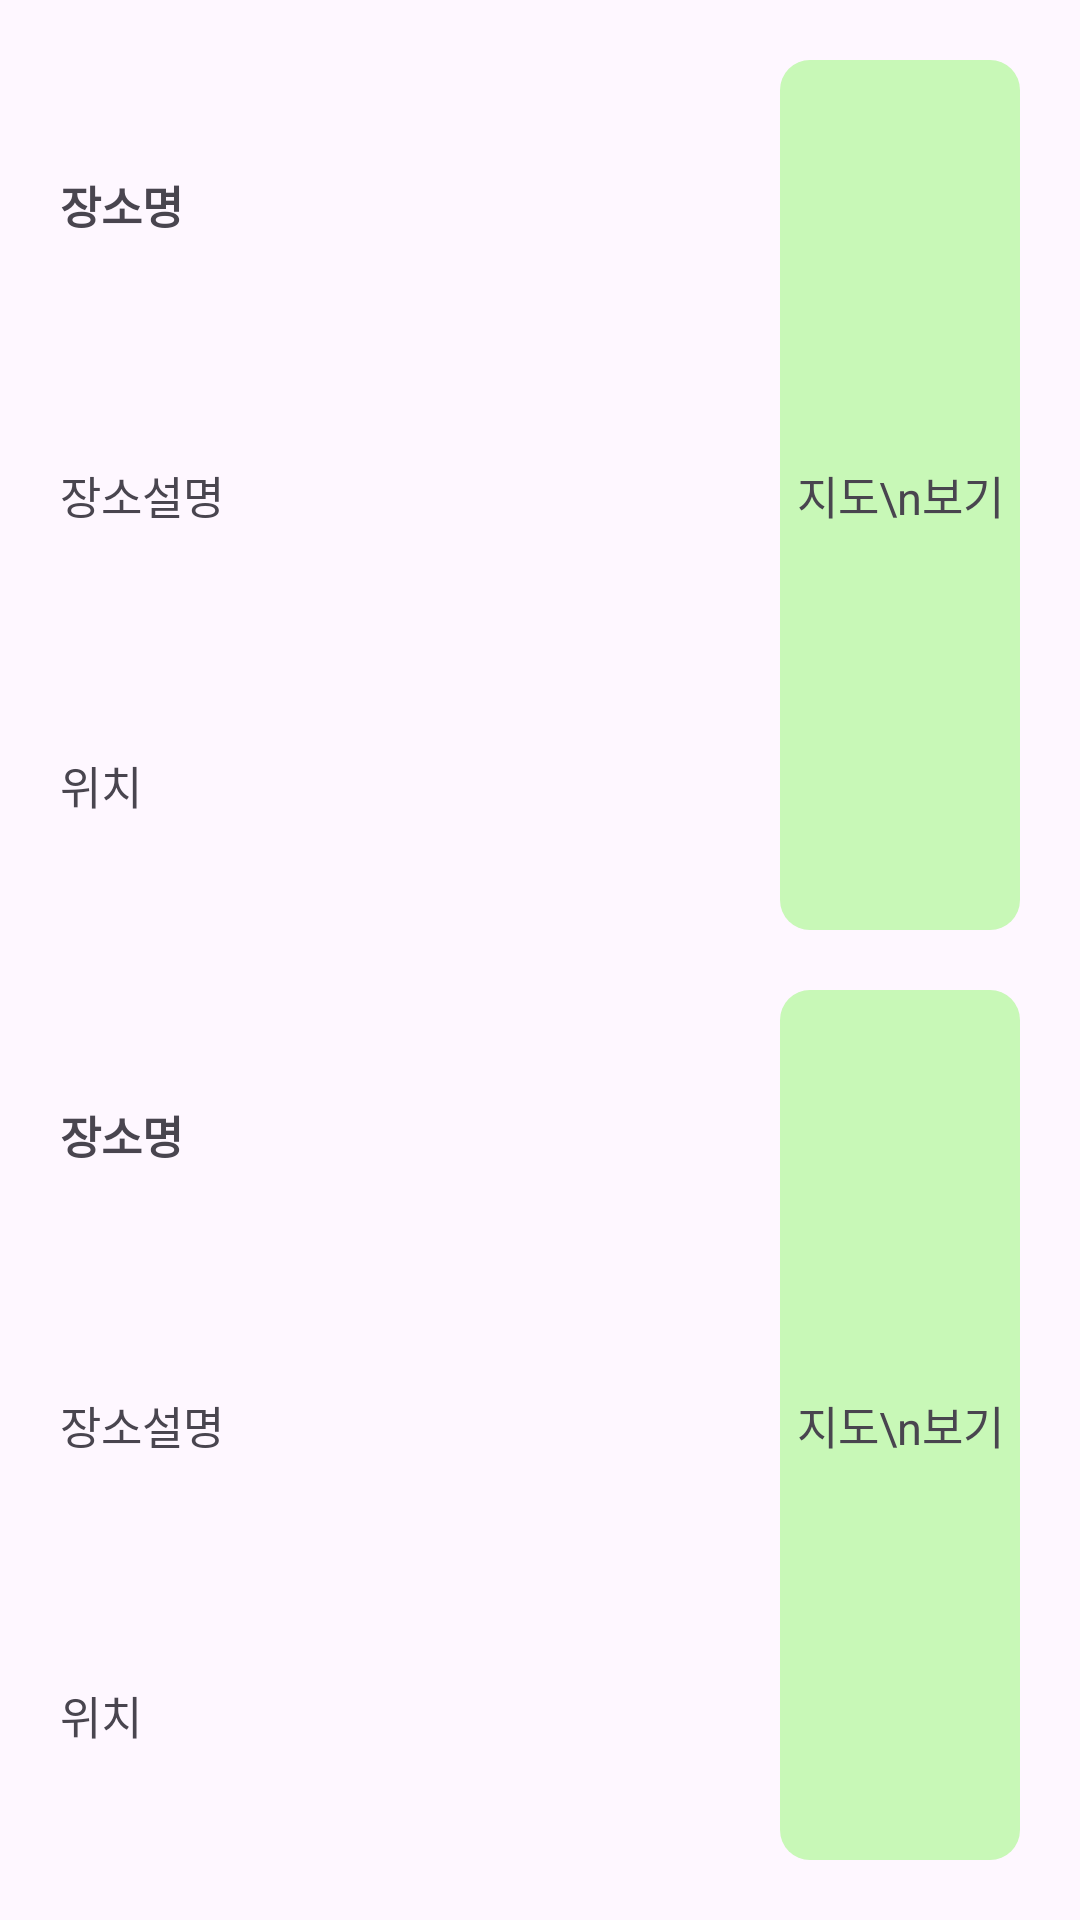

This screen was rendered from an Android layout file. Write that file and the resources it references.
<!-- AndroidManifest.xml: application theme Theme.Greenery -->
<!-- res/layout/fragment_bottom_sheet.xml -->
<?xml version="1.0" encoding="utf-8"?>
<FrameLayout xmlns:android="http://schemas.android.com/apk/res/android"
    xmlns:tools="http://schemas.android.com/tools"
    android:layout_width="match_parent"
    android:layout_height="match_parent"
    tools:context=".BottomSheetFragment"
    android:orientation="vertical">

        <LinearLayout
            android:layout_width="match_parent"
            android:layout_height="match_parent"
            android:orientation="vertical"
            android:gravity="center"
            android:layout_gravity="center"
            android:padding="10dp">
                <LinearLayout
                android:layout_width="match_parent"
                android:layout_height="0dp"
                android:layout_weight="1"
                android:orientation="horizontal"
                android:gravity="center"
                android:layout_gravity="center"
                android:padding="10dp">

                <LinearLayout
                    android:layout_width="0dp"
                    android:layout_height="match_parent"
                    android:layout_weight="3"
                    android:orientation="vertical"
                    android:layout_gravity="center"
                    android:gravity="center">
                        <LinearLayout
                            android:layout_width="match_parent"
                            android:layout_height="0dp"
                            android:layout_weight="1"
                            android:layout_gravity="center"
                            android:gravity="center">
                                <TextView
                                    android:id="@+id/type1"
                                    android:layout_width="match_parent"
                                    android:layout_height="match_parent"
                                    android:layout_gravity="center"
                                    android:gravity="center_vertical"
                                    android:text="장소명"
                                    android:textStyle="bold"
                                    android:textSize="15sp"/>
                        </LinearLayout>
                        <LinearLayout
                            android:layout_width="match_parent"
                            android:layout_height="0dp"
                            android:layout_weight="1"
                            android:layout_gravity="center"
                            android:gravity="center">
                                <TextView
                                    android:id="@+id/dis1"
                                    android:layout_width="match_parent"
                                    android:layout_height="match_parent"
                                    android:layout_gravity="center"
                                    android:gravity="center_vertical"
                                    android:text="장소설명"
                                    android:textSize="15sp"/>
                        </LinearLayout>
                        <LinearLayout
                            android:layout_width="match_parent"
                            android:layout_height="0dp"
                            android:layout_weight="1"
                            android:layout_gravity="center"
                            android:gravity="center">
                                <TextView
                                    android:id="@+id/location1"
                                    android:layout_width="match_parent"
                                    android:layout_height="match_parent"
                                    android:layout_gravity="center"
                                    android:gravity="center_vertical"
                                    android:text="위치"
                                    android:textSize="15sp"/>
                        </LinearLayout>
                </LinearLayout>

                <LinearLayout
                    android:layout_width="0dp"
                    android:layout_height="match_parent"
                    android:layout_weight="1"
                    android:layout_gravity="center"
                    android:gravity="center">
                        <TextView
                            android:id="@+id/map1"
                            android:layout_width="match_parent"
                            android:layout_height="match_parent"
                            android:layout_gravity="center"
                            android:gravity="center"
                            android:text="지도\n보기"
                            android:background="@drawable/gpt_back"
                            android:textSize="15sp"/>
                </LinearLayout>
                </LinearLayout>

                <LinearLayout
                    android:layout_width="match_parent"
                    android:layout_height="0dp"
                    android:layout_weight="1"
                    android:orientation="horizontal"
                    android:gravity="center"
                    android:layout_gravity="center"
                    android:padding="10dp">

                        <LinearLayout
                            android:layout_width="0dp"
                            android:layout_height="match_parent"
                            android:layout_weight="3"
                            android:orientation="vertical"
                            android:layout_gravity="center"
                            android:gravity="center">
                                <LinearLayout
                                    android:layout_width="match_parent"
                                    android:layout_height="0dp"
                                    android:layout_weight="1"
                                    android:layout_gravity="center"
                                    android:gravity="center">
                                        <TextView
                                            android:id="@+id/type2"
                                            android:layout_width="match_parent"
                                            android:layout_height="match_parent"
                                            android:layout_gravity="center"
                                            android:gravity="center_vertical"
                                            android:text="장소명"
                                            android:textStyle="bold"
                                            android:textSize="15sp"/>
                                </LinearLayout>
                                <LinearLayout
                                    android:layout_width="match_parent"
                                    android:layout_height="0dp"
                                    android:layout_weight="1"
                                    android:layout_gravity="center"
                                    android:gravity="center">
                                        <TextView
                                            android:id="@+id/dis2"
                                            android:layout_width="match_parent"
                                            android:layout_height="match_parent"
                                            android:layout_gravity="center"
                                            android:gravity="center_vertical"
                                            android:text="장소설명"
                                            android:textSize="15sp"/>
                                </LinearLayout>
                                <LinearLayout
                                    android:layout_width="match_parent"
                                    android:layout_height="0dp"
                                    android:layout_weight="1"
                                    android:layout_gravity="center"
                                    android:gravity="center">
                                        <TextView
                                            android:id="@+id/location2"
                                            android:layout_width="match_parent"
                                            android:layout_height="match_parent"
                                            android:layout_gravity="center"
                                            android:gravity="center_vertical"
                                            android:text="위치"
                                            android:textSize="15sp"/>
                                </LinearLayout>
                        </LinearLayout>
                        <LinearLayout
                            android:layout_width="0dp"
                            android:layout_height="match_parent"
                            android:layout_weight="1"
                            android:layout_gravity="center"
                            android:gravity="center">
                                <TextView
                                    android:id="@+id/map2"
                                    android:layout_width="match_parent"
                                    android:layout_height="match_parent"
                                    android:layout_gravity="center"
                                    android:gravity="center"
                                    android:text="지도\n보기"
                                    android:background="@drawable/gpt_back"
                                    android:textSize="15sp"/>
                        </LinearLayout>
                </LinearLayout>
        </LinearLayout>
</FrameLayout>
<!-- resources referenced by this layout -->
<resources>
  <!-- drawable gpt_back (drawable) -->
  <?xml version="1.0" encoding="utf-8"?>
  <shape xmlns:android="http://schemas.android.com/apk/res/android"
      android:shape="rectangle">
  
      <solid android:color="#c8f8b7" />
  
      <corners android:radius="10dp" />
  </shape>
  <style name="Theme.Greenery" parent="Base.Theme.Greenery" />
  <style name="Base.Theme.Greenery" parent="Theme.Material3.DayNight.NoActionBar">
  
  
          <item name="android:windowLightStatusBar" tools:targetApi="m">true</item>
          <item name="android:statusBarColor">@android:color/transparent</item>
          <item name="android:navigationBarColor">@android:color/transparent</item>
          <item name="android:enforceNavigationBarContrast" tools:targetApi="q">false</item>
          <item name="android:enforceStatusBarContrast" tools:targetApi="q">false</item>
      </style>
</resources>
